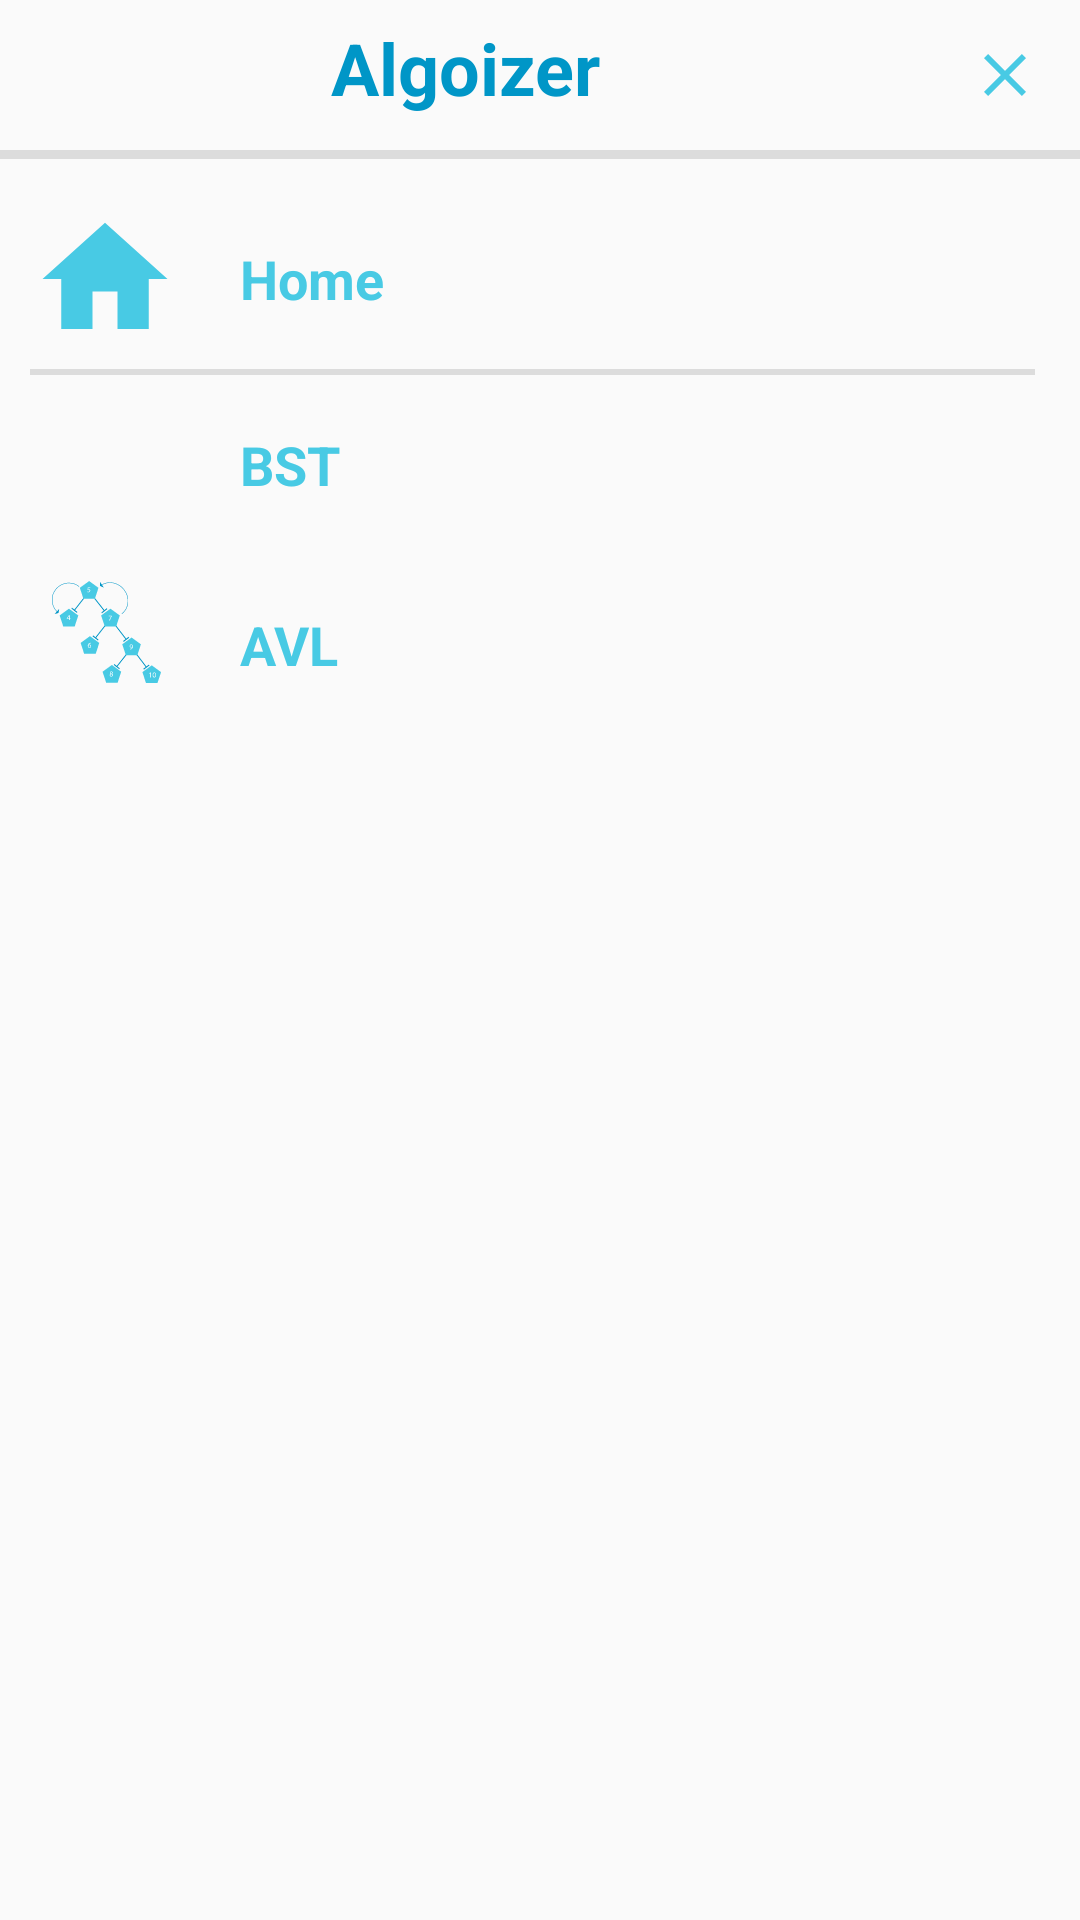

Layout XML and referenced resources for this Android screen:
<!-- AndroidManifest.xml: application theme Theme_Blue -->
<!-- res/layout/navigation_tree.xml -->
<?xml version="1.0" encoding="utf-8"?>
<androidx.constraintlayout.widget.ConstraintLayout xmlns:android="http://schemas.android.com/apk/res/android"
    xmlns:app="http://schemas.android.com/apk/res-auto"
    android:layout_width="match_parent"
    android:layout_height="match_parent"
    android:background="?android:colorBackground">

    <TextView
        android:id="@+id/textView4"
        style="@style/S_TextView_Heading"
        android:layout_width="0dp"
        android:layout_height="50dp"
        android:paddingTop="5dp"
        android:paddingBottom="10dp"
        android:text="@string/app_name"
        android:textSize="24sp"
        app:layout_constraintEnd_toStartOf="@+id/btn_closenav"
        app:layout_constraintStart_toStartOf="parent"
        app:layout_constraintTop_toTopOf="parent" />

    <ImageButton
        android:id="@+id/btn_closenav"
        style="@style/S_ImageButton"
        android:layout_width="50dp"
        android:layout_height="50dp"
        android:contentDescription="@string/close"
        android:src="@drawable/ic_close"
        app:layout_constraintEnd_toEndOf="parent"
        app:layout_constraintTop_toTopOf="parent" />

    <View
        android:id="@+id/horizontalDiv7"
        android:layout_width="match_parent"
        android:layout_height="3dp"
        android:background="?android:attr/listDivider"
        app:layout_constraintEnd_toEndOf="parent"
        app:layout_constraintStart_toStartOf="parent"
        app:layout_constraintTop_toBottomOf="@+id/textView4" />

    <ScrollView
        android:layout_width="0dp"
        android:layout_height="0dp"
        android:fadeScrollbars="false"
        android:fadingEdgeLength="20dp"
        android:requiresFadingEdge="vertical"
        android:scrollbarSize="5dp"
        android:scrollbarStyle="outsideInset"
        android:scrollbarThumbVertical="@drawable/scrollbar_gradient_vertical"
        android:verticalScrollbarPosition="right"
        app:layout_constraintBottom_toBottomOf="parent"
        app:layout_constraintEnd_toEndOf="parent"
        app:layout_constraintStart_toStartOf="parent"
        app:layout_constraintTop_toBottomOf="@+id/horizontalDiv7">

        <LinearLayout
            android:layout_width="match_parent"
            android:layout_height="wrap_content"
            android:background="?android:colorBackground"
            android:orientation="vertical"
            android:padding="10dp"
            android:showDividers="middle">

            <androidx.constraintlayout.widget.ConstraintLayout
                android:id="@+id/cl_home"
                android:layout_width="match_parent"
                android:layout_height="60dp">

                <ImageView
                    android:id="@+id/iv_h"
                    android:layout_width="50dp"
                    android:layout_height="50dp"
                    android:contentDescription="@string/home"
                    app:layout_constraintBottom_toBottomOf="parent"
                    app:layout_constraintStart_toStartOf="parent"
                    app:layout_constraintTop_toTopOf="parent"
                    app:srcCompat="@drawable/ic_home" />

                <TextView
                    android:id="@+id/textView8"
                    style="@style/S_TextView_Bold"
                    android:layout_width="0dp"
                    android:layout_height="0dp"
                    android:gravity="center_vertical"
                    android:paddingStart="20dp"
                    android:paddingEnd="20dp"
                    android:text="@string/home"
                    android:textSize="18sp"
                    app:layout_constraintBottom_toBottomOf="parent"
                    app:layout_constraintEnd_toEndOf="parent"
                    app:layout_constraintStart_toEndOf="@+id/iv_h"
                    app:layout_constraintTop_toTopOf="parent" />

            </androidx.constraintlayout.widget.ConstraintLayout>

            <View
                android:id="@+id/divider2"
                android:layout_width="match_parent"
                android:layout_height="2dp"
                android:background="?android:attr/listDivider" />

            <androidx.constraintlayout.widget.ConstraintLayout
                android:id="@+id/cl_bst"
                android:layout_width="match_parent"
                android:layout_height="60dp">

                <ImageView
                    android:id="@+id/iv_bst"
                    android:layout_width="50dp"
                    android:layout_height="50dp"
                    android:contentDescription="@string/bst"
                    app:layout_constraintBottom_toBottomOf="parent"
                    app:layout_constraintStart_toStartOf="parent"
                    app:layout_constraintTop_toTopOf="parent"
                    app:srcCompat="@drawable/dsa_bst" />

                <TextView
                    style="@style/S_TextView_Bold"
                    android:layout_width="0dp"
                    android:layout_height="0dp"
                    android:gravity="center_vertical"
                    android:paddingStart="20dp"
                    android:paddingEnd="20dp"
                    android:text="@string/bst"
                    android:textSize="18sp"
                    app:layout_constraintBottom_toBottomOf="parent"
                    app:layout_constraintEnd_toEndOf="parent"
                    app:layout_constraintStart_toEndOf="@+id/iv_bst"
                    app:layout_constraintTop_toTopOf="parent" />

            </androidx.constraintlayout.widget.ConstraintLayout>

            <androidx.constraintlayout.widget.ConstraintLayout
                android:id="@+id/cl_avl"
                android:layout_width="match_parent"
                android:layout_height="60dp">

                <ImageView
                    android:id="@+id/iv_avl"
                    android:layout_width="50dp"
                    android:layout_height="50dp"
                    android:contentDescription="@string/avl"
                    app:layout_constraintBottom_toBottomOf="parent"
                    app:layout_constraintStart_toStartOf="parent"
                    app:layout_constraintTop_toTopOf="parent"
                    app:srcCompat="@drawable/dsa_avl" />

                <TextView
                    style="@style/S_TextView_Bold"
                    android:layout_width="0dp"
                    android:layout_height="0dp"
                    android:gravity="center_vertical"
                    android:paddingStart="20dp"
                    android:paddingEnd="20dp"
                    android:text="@string/avl"
                    android:textSize="18sp"
                    app:layout_constraintBottom_toBottomOf="parent"
                    app:layout_constraintEnd_toEndOf="parent"
                    app:layout_constraintStart_toEndOf="@+id/iv_avl"
                    app:layout_constraintTop_toTopOf="parent" />

            </androidx.constraintlayout.widget.ConstraintLayout>

        </LinearLayout>

    </ScrollView>

</androidx.constraintlayout.widget.ConstraintLayout>
<!-- resources referenced by this layout -->
<resources>
  <!-- drawable dsa_avl: vector/xml drawable (drawable, 7169 chars, omitted) -->
  <!-- drawable ic_close (drawable) -->
  <vector xmlns:android="http://schemas.android.com/apk/res/android"
      android:width="24dp"
      android:height="24dp"
      android:viewportWidth="24"
      android:viewportHeight="24">
  
      <path
          android:fillColor="?attr/base"
          android:pathData="M19,6.41L17.59,5 12,10.59 6.41,5 5,6.41 10.59,12 5,17.59 6.41,19 12,13.41 17.59,19 19,17.59 13.41,12z" />
  </vector>
  <!-- drawable ic_home (drawable) -->
  <vector xmlns:android="http://schemas.android.com/apk/res/android"
      android:width="24dp"
      android:height="24dp"
      android:viewportWidth="24"
      android:viewportHeight="24">
  
      <path
          android:fillColor="?attr/base"
          android:pathData="M10,20v-6h4v6h5v-8h3L12,3 2,12h3v8z" />
  </vector>
  <!-- drawable scrollbar_gradient_vertical (drawable) -->
  <shape xmlns:android="http://schemas.android.com/apk/res/android"
      android:shape="rectangle">
      <gradient
          android:angle="-90"
          android:centerColor="?attr/medium"
          android:endColor="?attr/dark"
          android:startColor="?attr/base" />
      <corners android:radius="20dp" />
  </shape>
  <string name="app_name">Algoizer</string>
  <string name="avl">AVL</string>
  <string name="bst">BST</string>
  <string name="close">close</string>
  <string name="home">Home</string>
  <style name="S_ImageButton" parent="@style/Widget.AppCompat.ImageButton">
          <item name="android:scaleType">center</item>
          <item name="android:textColor">?attr/base</item>
          <item name="android:background">?android:selectableItemBackground</item>
          <item name="android:gravity">center</item>
          <item name="android:textSize">16sp</item>
      </style>
  <style name="S_TextView_Bold">
          <item name="android:textColor">?attr/base</item>
          <item name="android:gravity">center</item>
          <item name="android:textSize">16sp</item>
          <item name="android:textStyle">bold</item>
      </style>
  <style name="S_TextView_Heading">
          <item name="android:textColor">?attr/medium</item>
          <item name="android:gravity">center</item>
          <item name="android:textSize">20sp</item>
          <item name="android:textStyle">bold</item>
      </style>
  <style name="Theme_Blue" parent="BaseTheme">
          <item name="shade">      @color/blue_shade      </item>
          <item name="light">      @color/blue_light      </item>
          <item name="base">      @color/blue_base       </item>
          <item name="medium">      @color/blue_medium     </item>
          <item name="dark">      @color/blue_dark       </item>
          <item name="opp">      @color/blue_opp        </item>
      </style>
  <style name="BaseTheme" parent="Theme.AppCompat.Light.NoActionBar">
          <item name="android:windowContentTransitions">true</item>
          <item name="fontFamily">@font/open_sans</item>
      </style>
  <color name="blue_shade"> #ecf9fc </color>
  <color name="blue_light"> #ade8f4 </color>
  <color name="blue_base"> #48cae4 </color>
  <color name="blue_medium"> #0096c7 </color>
  <color name="blue_dark"> #023e8a </color>
  <color name="blue_opp"> #c73200 </color>
  
      // PURPLE PALETTE
</resources>
